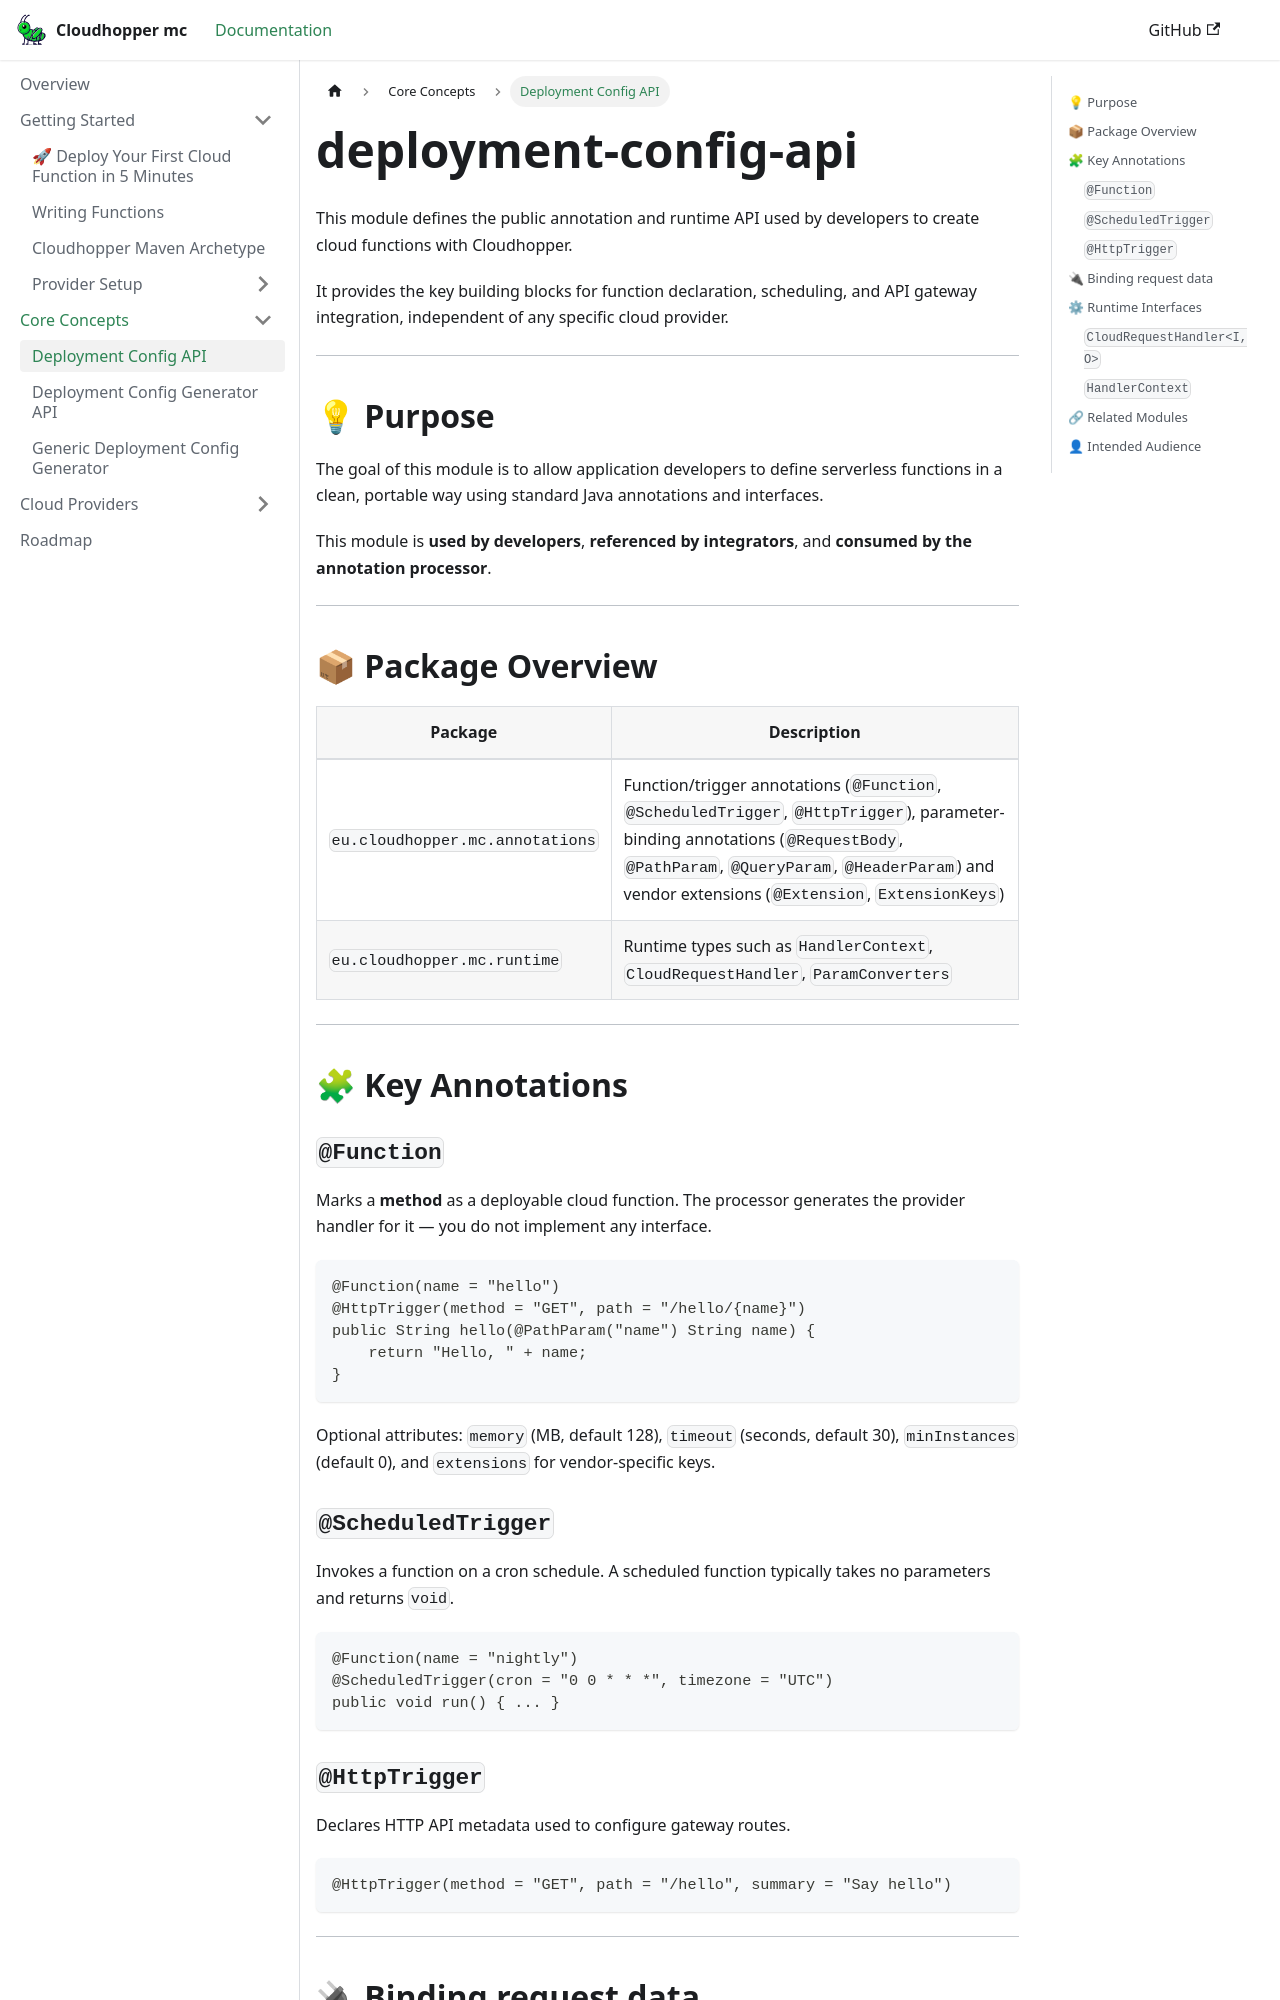

repository: eppleton/cloudhopper-mc · page: docs/modules/deployment-config-api/index.html · generator: docusaurus

---
title: Deployment Config API
---

# deployment-config-api

This module defines the public annotation and runtime API used by developers to create cloud functions with Cloudhopper.

It provides the key building blocks for function declaration, scheduling, and API gateway integration, independent of any specific cloud provider.

---

## 💡 Purpose

The goal of this module is to allow application developers to define serverless functions in a clean, portable way using standard Java annotations and interfaces.

This module is **used by developers**, **referenced by integrators**, and **consumed by the annotation processor**.

---

## 📦 Package Overview

| Package                             | Description                                                  |
|-------------------------------------|--------------------------------------------------------------|
| `eu.cloudhopper.mc.annotations`    | Function/trigger annotations (`@Function`, `@ScheduledTrigger`, `@HttpTrigger`), parameter-binding annotations (`@RequestBody`, `@PathParam`, `@QueryParam`, `@HeaderParam`) and vendor extensions (`@Extension`, `ExtensionKeys`) |
| `eu.cloudhopper.mc.runtime`        | Runtime types such as `HandlerContext`, `CloudRequestHandler`, `ParamConverters` |

---

## 🧩 Key Annotations

### `@Function`
Marks a **method** as a deployable cloud function. The processor generates the
provider handler for it &mdash; you do not implement any interface.

~~~java
@Function(name = "hello")
@HttpTrigger(method = "GET", path = "/hello/{name}")
public String hello(@PathParam("name") String name) {
    return "Hello, " + name;
}
~~~

Optional attributes: `memory` (MB, default 128), `timeout` (seconds, default 30),
`minInstances` (default 0), and `extensions` for vendor-specific keys.

### `@ScheduledTrigger`
Invokes a function on a cron schedule. A scheduled function typically takes no
parameters and returns `void`.

~~~java
@Function(name = "nightly")
@ScheduledTrigger(cron = "0 0 * * *", timezone = "UTC")
public void run() { ... }
~~~
